3-way image classification set "data" from GitHub (plumdeq/cardiac-atlas); label vocabulary: heart failure infarct, hypertrophy, normal.

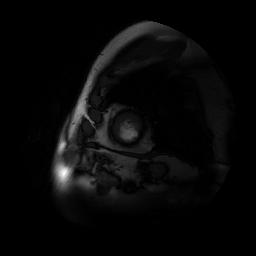
Label: hypertrophy

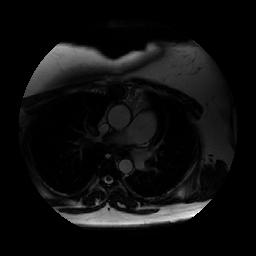
Label: hypertrophy

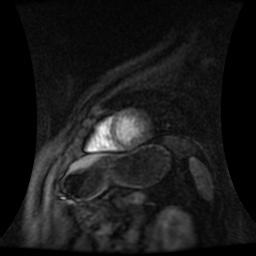
Label: normal

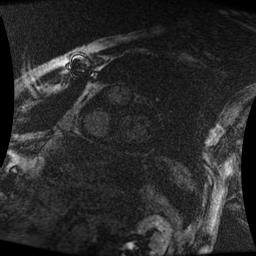
Label: heart failure infarct

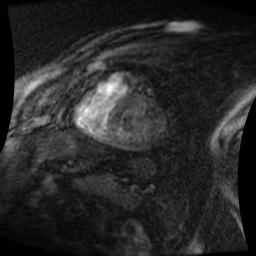
Label: hypertrophy

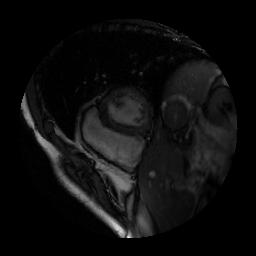
Label: normal
